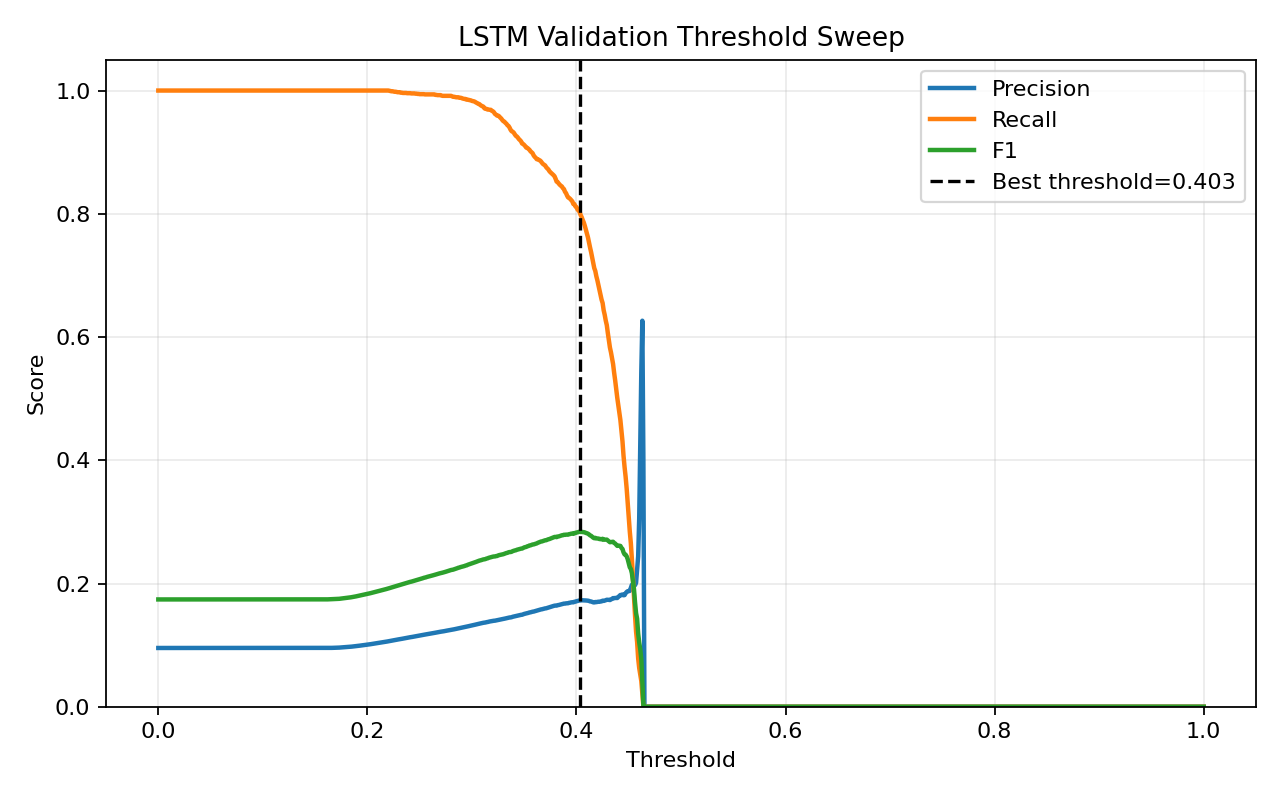

Data behind this chart, as committed beside it:
threshold, precision, recall, f1, accuracy
0.0, 0.09538, 1.0, 0.1742, 0.09538
0.001, 0.09538, 1.0, 0.1742, 0.09538
0.002, 0.09538, 1.0, 0.1742, 0.09538
0.003, 0.09538, 1.0, 0.1742, 0.09538
0.004, 0.09538, 1.0, 0.1742, 0.09538
0.005, 0.09538, 1.0, 0.1742, 0.09538
0.006, 0.09538, 1.0, 0.1742, 0.09538
0.007, 0.09538, 1.0, 0.1742, 0.09538
0.008, 0.09538, 1.0, 0.1742, 0.09538
0.009, 0.09538, 1.0, 0.1742, 0.09538
0.01, 0.09538, 1.0, 0.1742, 0.09538
0.011, 0.09538, 1.0, 0.1742, 0.09538
0.012, 0.09538, 1.0, 0.1742, 0.09538
0.013, 0.09538, 1.0, 0.1742, 0.09538
0.014, 0.09538, 1.0, 0.1742, 0.09538
0.015, 0.09538, 1.0, 0.1742, 0.09538
0.016, 0.09538, 1.0, 0.1742, 0.09538
0.017, 0.09538, 1.0, 0.1742, 0.09538
0.018, 0.09538, 1.0, 0.1742, 0.09538
0.019, 0.09538, 1.0, 0.1742, 0.09538
0.02, 0.09538, 1.0, 0.1742, 0.09538
0.021, 0.09538, 1.0, 0.1742, 0.09538
0.022, 0.09538, 1.0, 0.1742, 0.09538
0.023, 0.09538, 1.0, 0.1742, 0.09538
0.024, 0.09538, 1.0, 0.1742, 0.09538
0.025, 0.09538, 1.0, 0.1742, 0.09538
0.026, 0.09538, 1.0, 0.1742, 0.09538
0.027, 0.09538, 1.0, 0.1742, 0.09538
0.028, 0.09538, 1.0, 0.1742, 0.09538
0.029, 0.09538, 1.0, 0.1742, 0.09538
0.03, 0.09538, 1.0, 0.1742, 0.09538
0.031, 0.09538, 1.0, 0.1742, 0.09538
0.032, 0.09538, 1.0, 0.1742, 0.09538
0.033, 0.09538, 1.0, 0.1742, 0.09538
0.034, 0.09538, 1.0, 0.1742, 0.09538
0.035, 0.09538, 1.0, 0.1742, 0.09538
0.036, 0.09538, 1.0, 0.1742, 0.09538
0.037, 0.09538, 1.0, 0.1742, 0.09538
0.038, 0.09538, 1.0, 0.1742, 0.09538
0.039, 0.09538, 1.0, 0.1742, 0.09538
0.04, 0.09538, 1.0, 0.1742, 0.09538
0.041, 0.09538, 1.0, 0.1742, 0.09538
0.042, 0.09538, 1.0, 0.1742, 0.09538
0.043, 0.09538, 1.0, 0.1742, 0.09538
0.044, 0.09538, 1.0, 0.1742, 0.09538
0.045, 0.09538, 1.0, 0.1742, 0.09538
0.046, 0.09538, 1.0, 0.1742, 0.09538
0.047, 0.09538, 1.0, 0.1742, 0.09538
0.048, 0.09538, 1.0, 0.1742, 0.09538
0.049, 0.09538, 1.0, 0.1742, 0.09538
0.05, 0.09538, 1.0, 0.1742, 0.09538
0.051, 0.09538, 1.0, 0.1742, 0.09538
0.052, 0.09538, 1.0, 0.1742, 0.09538
0.053, 0.09538, 1.0, 0.1742, 0.09538
0.054, 0.09538, 1.0, 0.1742, 0.09538
0.055, 0.09538, 1.0, 0.1742, 0.09538
0.056, 0.09538, 1.0, 0.1742, 0.09538
0.057, 0.09538, 1.0, 0.1742, 0.09538
0.058, 0.09538, 1.0, 0.1742, 0.09538
0.059, 0.09538, 1.0, 0.1742, 0.09538
... 941 more rows
